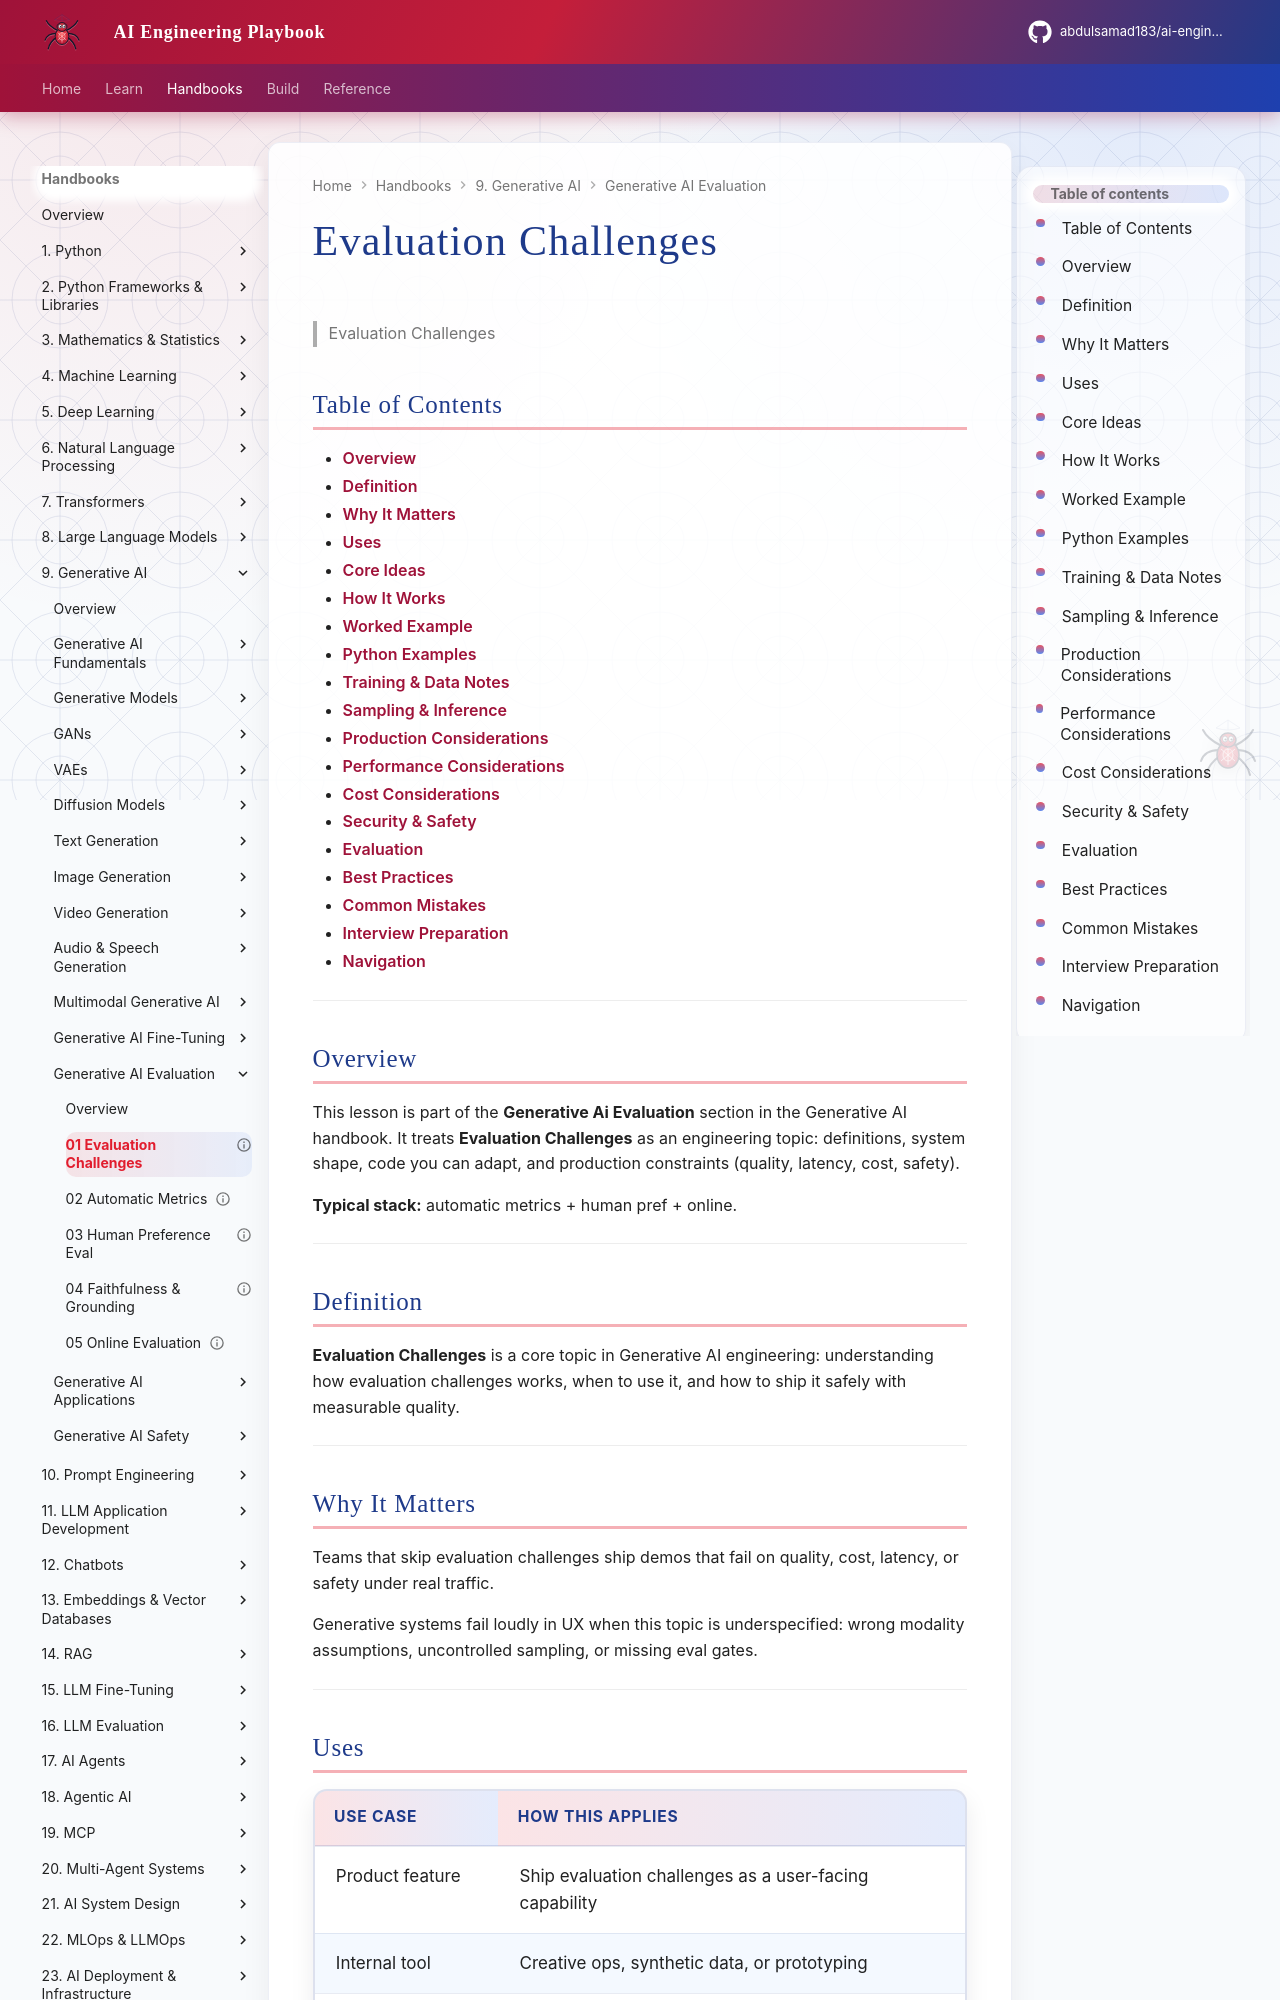

repository: abdulsamad183/ai-engineering-playbook · page: domains/generative-ai/generative-ai-evaluation/01-evaluation-challenges/index.html · generator: mkdocs

---
title: "Evaluation Challenges"
description: "**Evaluation Challenges** is a core topic in Generative AI engineering: understanding how evaluation challenges works, when to use it, and how to ship it safely"
domain: generative-ai
tags: [generative-ai-evaluation, generative-ai]
status: published
created: 2026-08-11
updated: 2026-08-12
version: "2.0"
related:
  - ../README.md
  - ../../deep-learning/README.md
  - ../../llm-engineering/README.md
---

# Evaluation Challenges

> Evaluation Challenges

## Table of Contents

- [Overview](#overview)
- [Definition](#definition)
- [Why It Matters](#why-it-matters)
- [Uses](#uses)
- [Core Ideas](#core-ideas)
- [How It Works](#how-it-works)
- [Worked Example](#worked-example)
- [Python Examples](#python-examples)
- [Training & Data Notes](#training--data-notes)
- [Sampling & Inference](#sampling--inference)
- [Production Considerations](#production-considerations)
- [Performance Considerations](#performance-considerations)
- [Cost Considerations](#cost-considerations)
- [Security & Safety](#security--safety)
- [Evaluation](#evaluation)
- [Best Practices](#best-practices)
- [Common Mistakes](#common-mistakes)
- [Interview Preparation](#interview-preparation)
- [Navigation](#navigation)

---

## Overview

This lesson is part of the **Generative Ai Evaluation** section in the Generative AI handbook. It treats **Evaluation Challenges** as an engineering topic: definitions, system shape, code you can adapt, and production constraints (quality, latency, cost, safety).

**Typical stack:** automatic metrics + human pref + online.

---

## Definition

**Evaluation Challenges** is a core topic in Generative AI engineering: understanding how evaluation challenges works, when to use it, and how to ship it safely with measurable quality.

---

## Why It Matters

Teams that skip evaluation challenges ship demos that fail on quality, cost, latency, or safety under real traffic.

Generative systems fail loudly in UX when this topic is underspecified: wrong modality assumptions, uncontrolled sampling, or missing eval gates.

---
